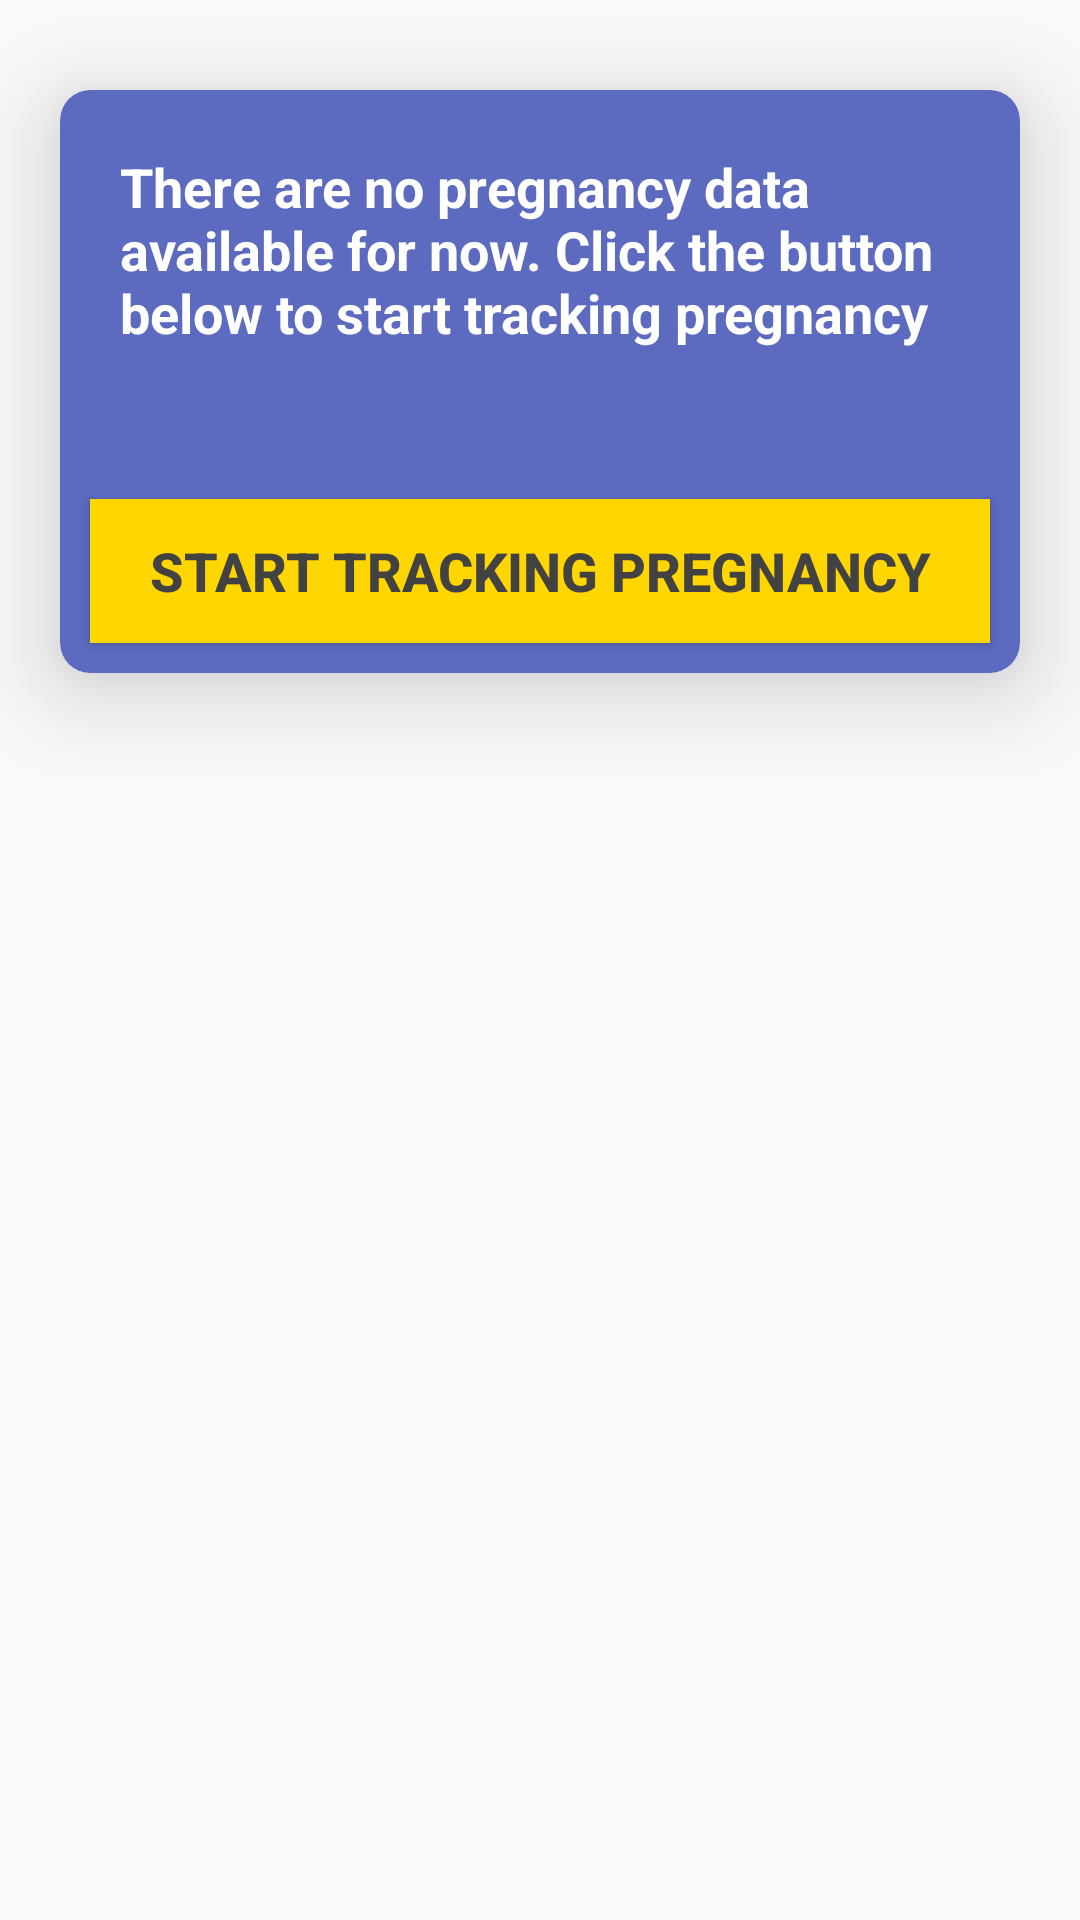

Produce the Android XML layout that renders to this screen, including the resource entries it uses.
<!-- AndroidManifest.xml: application theme AppTheme -->
<!-- res/layout/fragment_pregnancy_tracker_main_no_data.xml -->
<?xml version="1.0" encoding="utf-8"?>
<LinearLayout xmlns:android="http://schemas.android.com/apk/res/android"
    xmlns:app="http://schemas.android.com/apk/res-auto"
    android:orientation="vertical" android:layout_width="match_parent"
    android:layout_height="match_parent">

    <androidx.cardview.widget.CardView
        android:id="@+id/card"
        android:layout_width="match_parent"
        android:layout_height="wrap_content"
        android:layout_marginLeft="20dp"
        android:layout_marginTop="30dp"
        android:layout_marginRight="20dp"
        android:layout_marginBottom="30dp"
        app:cardBackgroundColor="#5c6bc0"
        app:cardCornerRadius="10dp"
        app:cardElevation="20dp">

        <LinearLayout
            android:layout_width="match_parent"
            android:layout_height="match_parent"
            android:orientation="vertical">

            <TextView
                android:layout_width="match_parent"
                android:layout_height="wrap_content"
                android:layout_gravity="center_horizontal"
                android:gravity="start"
                android:padding="20dp"
                android:text="@string/info_no_pregancy_data"
                android:textColor="#FFFFFF"
                android:textSize="18sp"
                android:textStyle="bold" />

            <Button
                android:id="@+id/btnStartPregnancyTracker"
                android:layout_width="match_parent"
                android:layout_height="wrap_content"
                android:layout_marginLeft="10dp"
                android:layout_marginTop="30dp"
                android:layout_marginRight="10dp"
                android:layout_marginBottom="10dp"
                android:background="@color/colorAccent"
                android:foreground="?android:selectableItemBackground"
                android:text="@string/start_tracking_pregnancy"
                android:textAllCaps="true"
                android:textColor="@color/cardview_dark_background"
                android:textSize="18sp"
                android:textStyle="bold" />

        </LinearLayout>
    </androidx.cardview.widget.CardView>
</LinearLayout>
<!-- resources referenced by this layout -->
<resources>
  <color name="colorAccent">#ffd600</color>
  <string name="info_no_pregancy_data">There are no pregnancy data available for now. Click the button below to start tracking pregnancy</string>
  <string name="start_tracking_pregnancy">Start Tracking Pregnancy</string>
  <style name="AppTheme" parent="Theme.AppCompat.Light.NoActionBar">
          
          <item name="colorPrimary">@color/colorPrimary</item>
          <item name="colorPrimaryDark">@color/colorPrimaryDark</item>
          <item name="colorAccent">@color/colorAccent</item>
      </style>
  <color name="colorPrimary">#3f51b5</color>
  <color name="colorPrimaryDark">#3949ab</color>
</resources>
